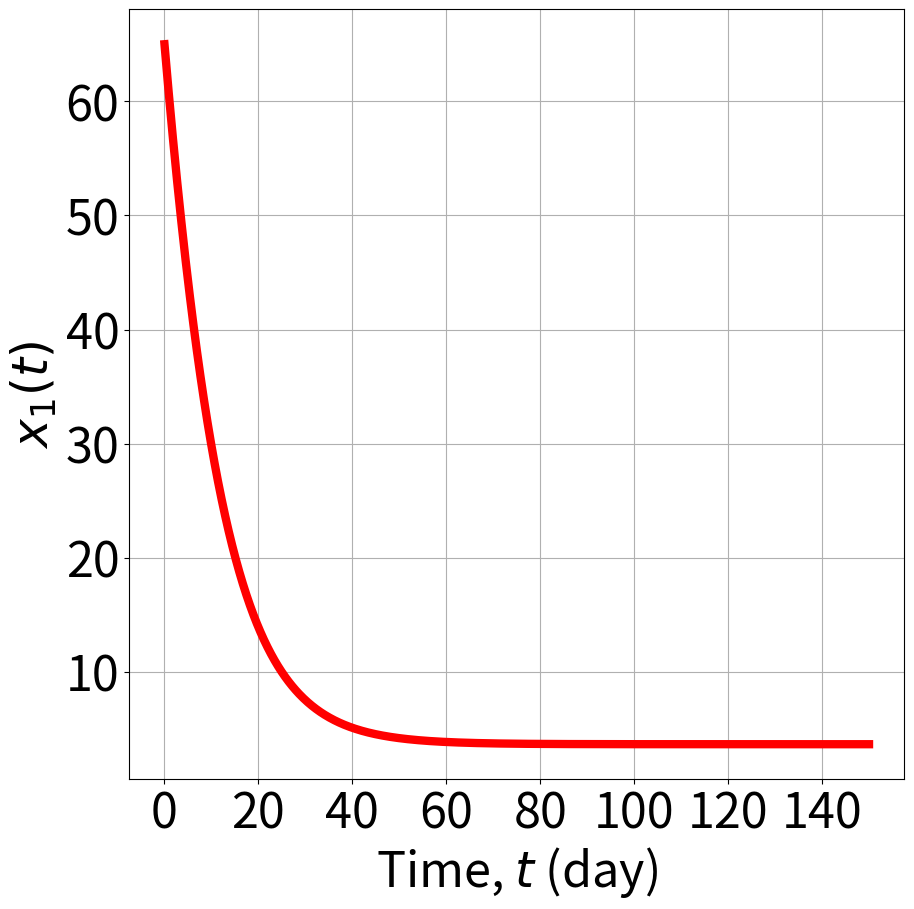
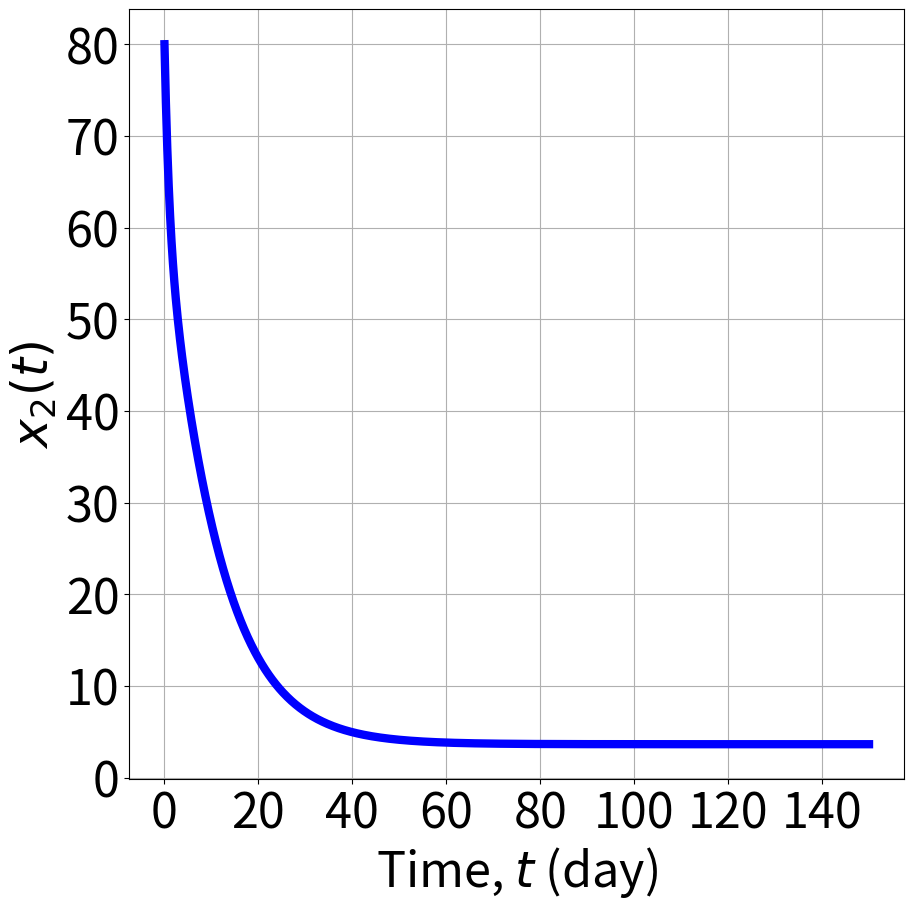
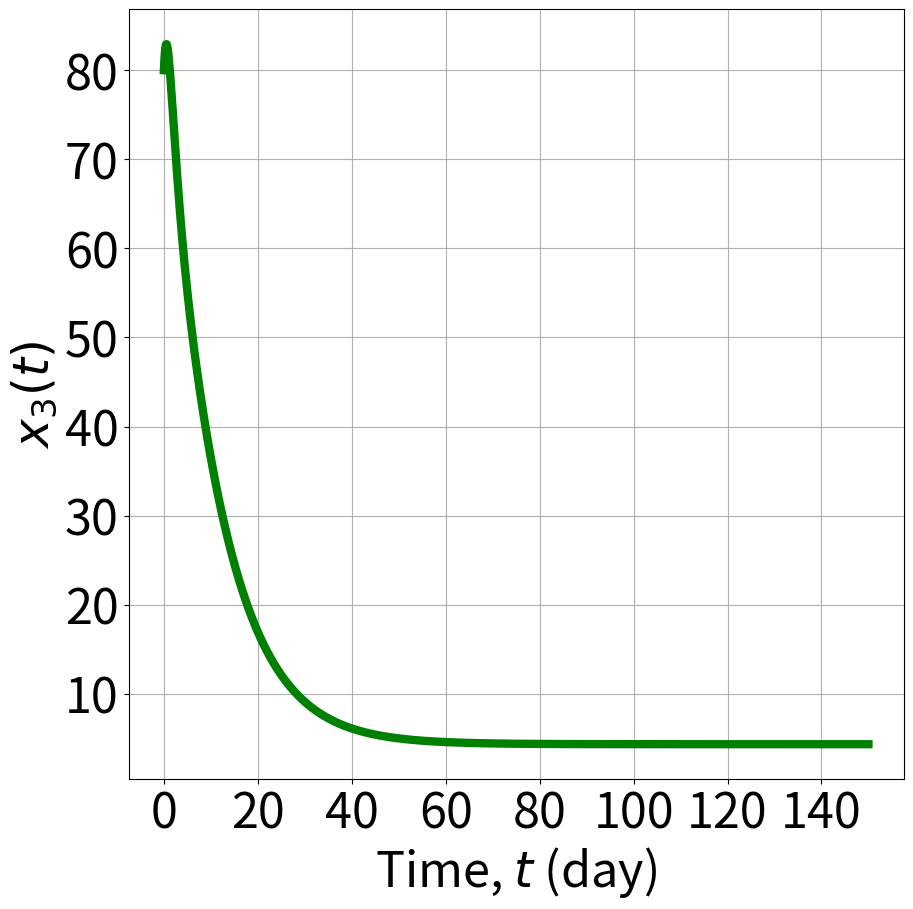
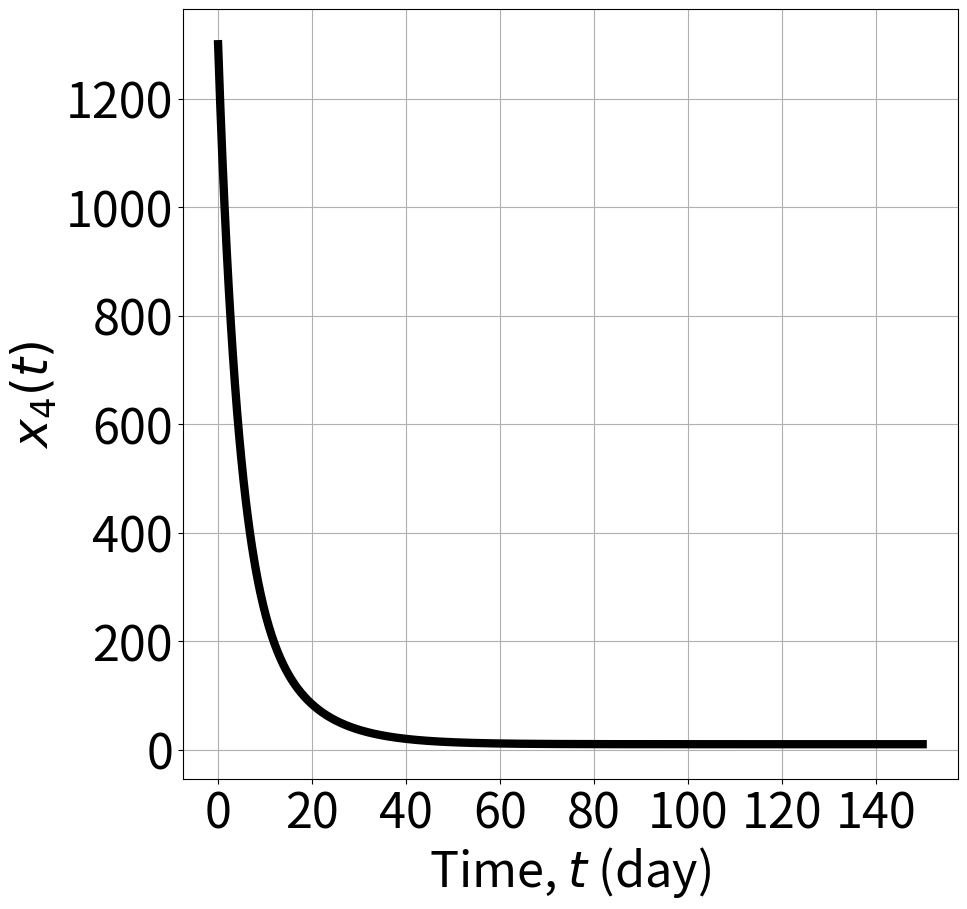
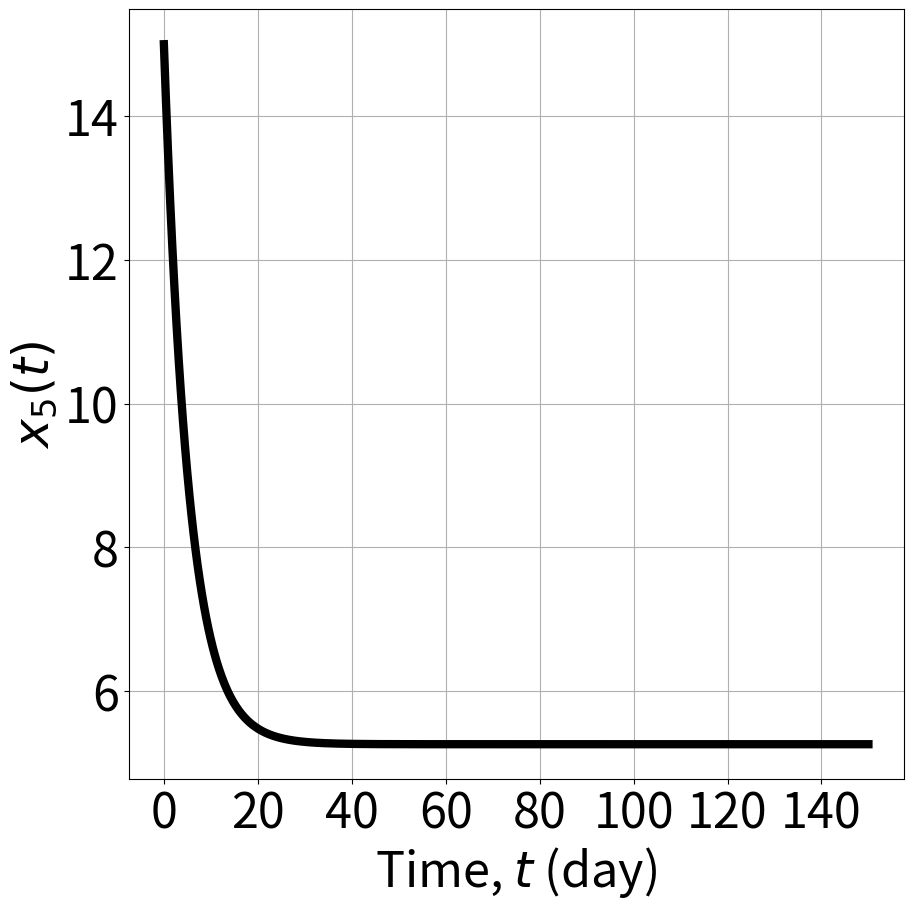
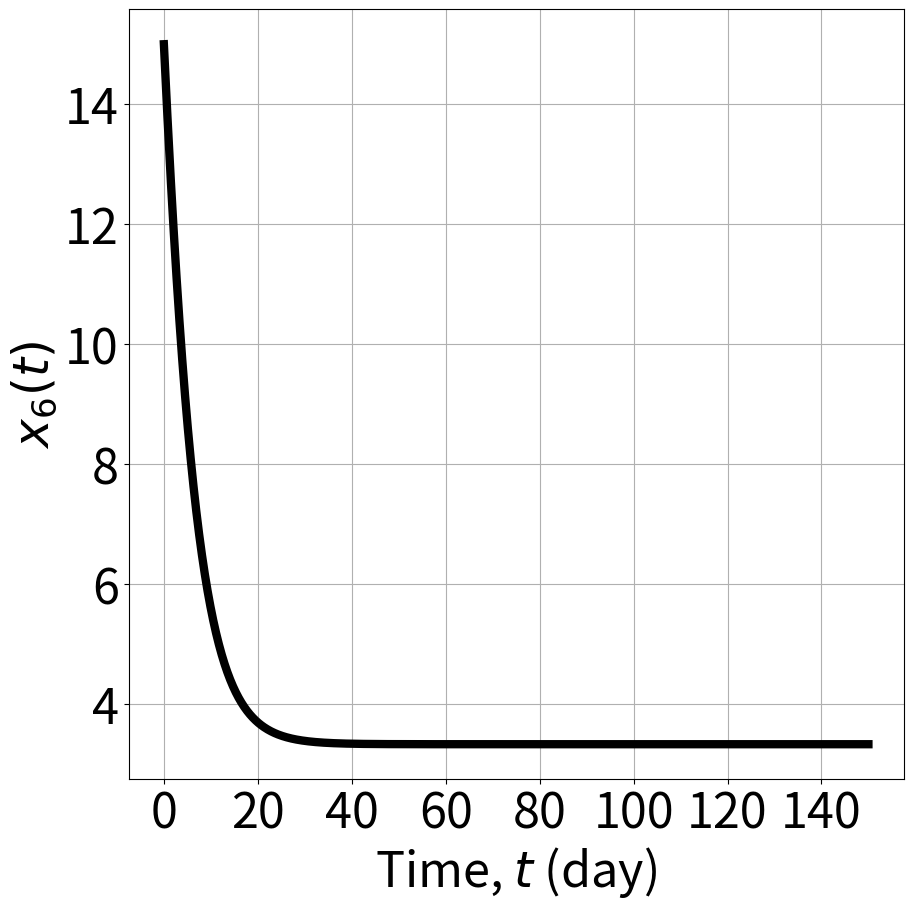

Write Python code to recreate these figures, in order.
"""
Implementation of CopperNet, the compartmental network 
proposed in [1] for controlling the flow of copper in a 
supply-recovery chain. The network architecture is inspired
by the study in [2].
This code is part of the source code of [1].

References:
    [1] Zocco, F., Corti, A. and Malvezzi, M., 2025. CiRL: 
        Open-source environments for reinforcement learning 
        in circular economy and net zero. arXiv preprint 
        arXiv:2505.21536. 
    [2] Loibl, A. and Espinoza, L.A.T., 2021. Current 
        challenges in copper recycling: Aligning insights 
        from material flow analysis with technological 
        research developments and industry issues in Europe 
        and North America. Resources, Conservation and 
        Recycling, 169, p.105462.
"""


import numpy as np
from scipy import integrate
import matplotlib.pyplot as plt

#######################Simulator settings#####################
# Simulation time:
t_final = 150


# Model parameters:
# For eq. 1:
a_17 = 0.72 # [1/day]
a_16 = 0.11 # [1/day]
a_21 = 0.82 # [1/day]
# For eq. 2:
a_26 = 0.19 # [1/day]
a_32 = 1.0 # [1/day]
# For eq. 3:
a_43 = 0.84 # [1/day] 
# For eq. 4:
a_84 = 0.25 # [1/day]
# For eq. 5:
a_65 = 0.19 # [1/day]
# For eq. 6:
# no further parameters


# Initial conditions:
x1_ini = 65.0 # [kt]
x2_ini = 80.0 # [kt]
x3_ini = 80.0 # [kt]
x4_ini = 1300.0 # [kt]
x5_ini = 15.0 # [kt]
x6_ini = 15.0 # [kt]
X_ini = np.array([x1_ini, x2_ini, x3_ini, x4_ini, x5_ini, x6_ini])


# Inputs: 
u = 1 # arbitrary choice for code testing


def CopperNet(X, t=0):
    
    return np.array([a_17*X[0] + a_16*X[5] - a_21*X[0],
                     a_21*X[0] + a_26*X[5] - a_32*X[1],
                     a_32*X[1] - a_43*X[2],
                     a_43*X[2] - a_84*X[3] - u,
                     -a_65*X[4] + u,
                     a_65*X[4] - a_16*X[5] - a_26*X[5]])


# Numerical solution:
t = np.linspace(0, t_final, 1000)
X, infodict = integrate.odeint(CopperNet, X_ini, t,
mxstep = 1000, full_output = True)
x1, x2, x3, x4, x5, x6 = X.T


# Plots:
fig = plt.figure(figsize=(10, 10))
plt.plot(t, x1, 'r-', linewidth=6)
plt.grid()
plt.xlabel(r"Time, $t$ (day)", fontsize=35)
plt.ylabel(r"$x_1(t)$", fontsize=35) 
plt.xticks(fontsize=35)
plt.yticks(fontsize=35)

fig = plt.figure(figsize=(10, 10))
plt.plot(t, x2, 'b-', linewidth=6)
plt.grid()
plt.xlabel(r"Time, $t$ (day)", fontsize=35)
plt.ylabel(r"$x_2(t)$", fontsize=35) 
plt.xticks(fontsize=35)
plt.yticks(fontsize=35)

fig = plt.figure(figsize=(10, 10))
plt.plot(t, x3, 'g-', linewidth=6)
plt.grid()
plt.xlabel(r"Time, $t$ (day)", fontsize=35)
plt.ylabel(r"$x_3(t)$", fontsize=35) 
plt.xticks(fontsize=35)
plt.yticks(fontsize=35)

fig = plt.figure(figsize=(10, 10))
plt.plot(t, x4, 'k-', linewidth=6)
plt.grid()
plt.xlabel(r"Time, $t$ (day)", fontsize=35)
plt.ylabel(r"$x_4(t)$", fontsize=35) 
plt.xticks(fontsize=35)
plt.yticks(fontsize=35)

fig = plt.figure(figsize=(10, 10))
plt.plot(t, x5, 'k-', linewidth=6)
plt.grid()
plt.xlabel(r"Time, $t$ (day)", fontsize=35)
plt.ylabel(r"$x_5(t)$", fontsize=35) 
plt.xticks(fontsize=35)
plt.yticks(fontsize=35)

fig = plt.figure(figsize=(10, 10))
plt.plot(t, x6, 'k-', linewidth=6)
plt.grid()
plt.xlabel(r"Time, $t$ (day)", fontsize=35)
plt.ylabel(r"$x_6(t)$", fontsize=35) 
plt.xticks(fontsize=35)
plt.yticks(fontsize=35)
